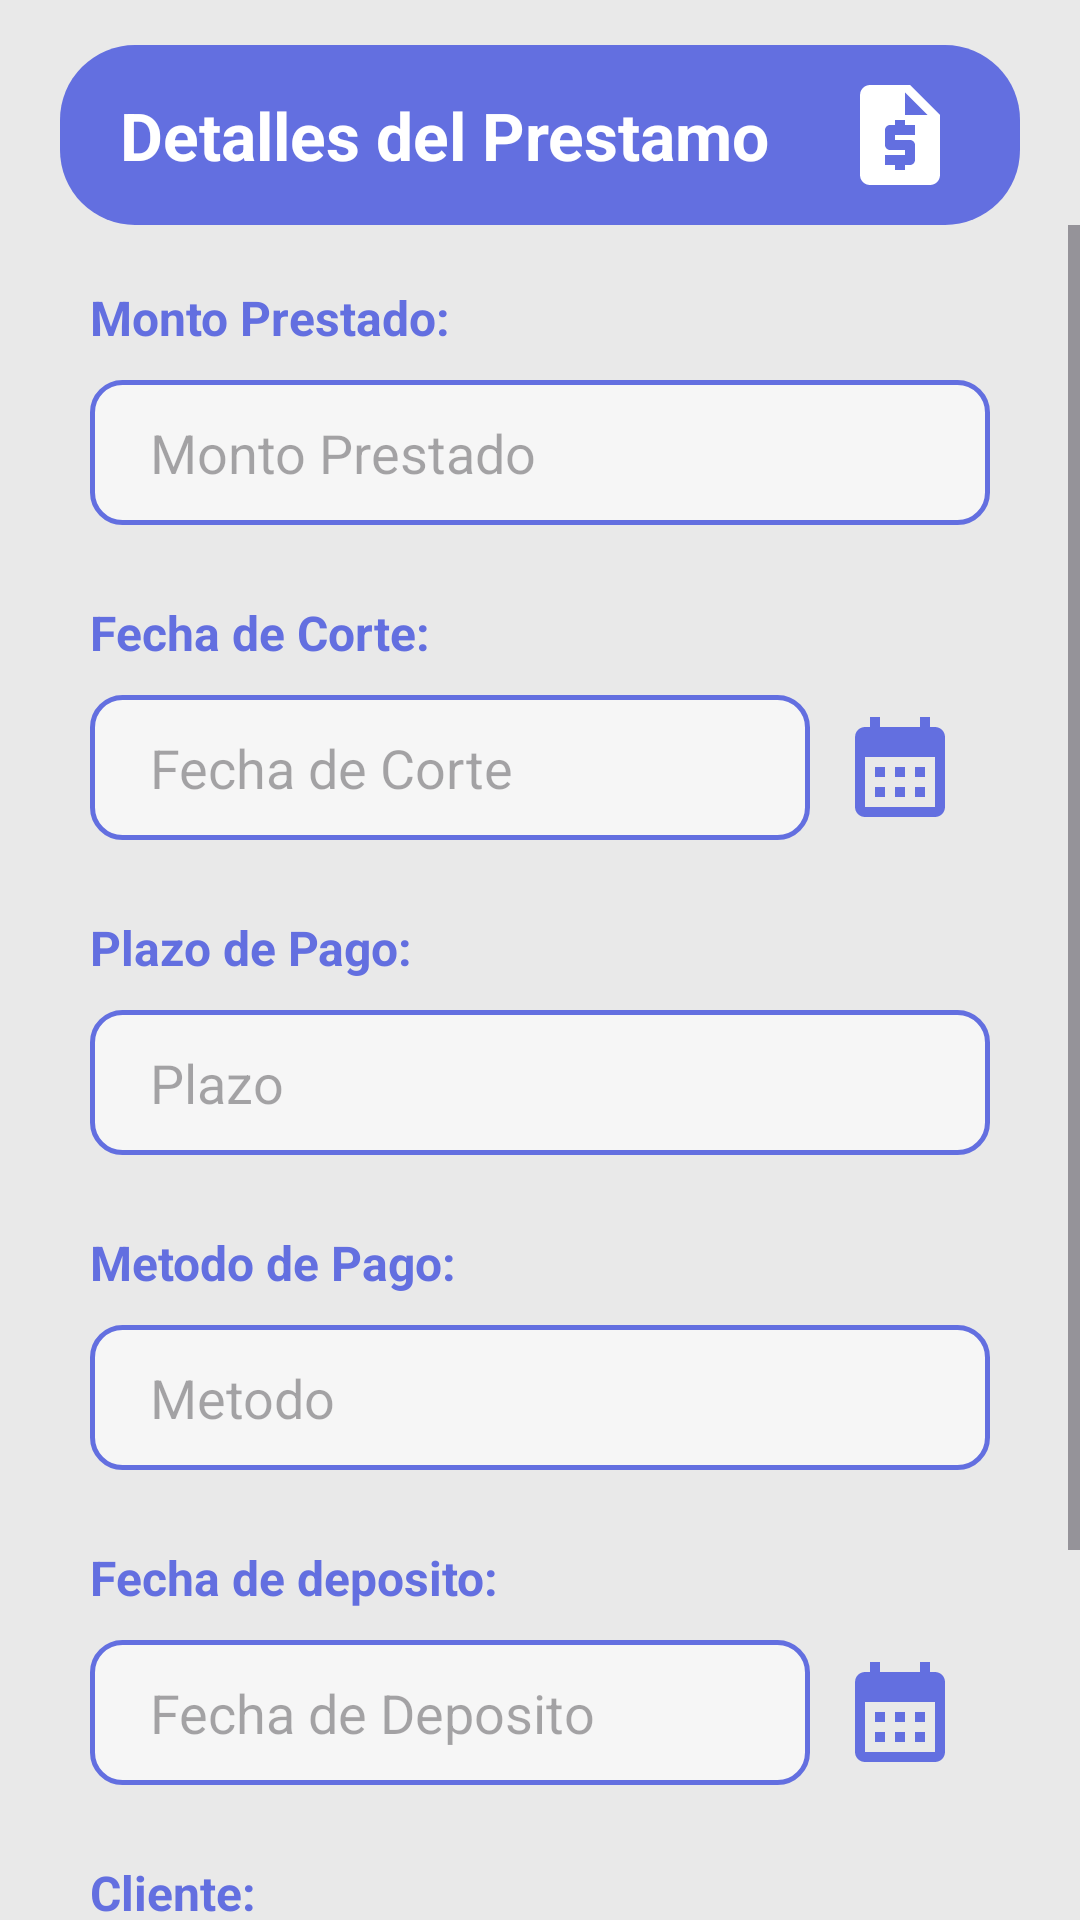

Reconstruct the res/layout file that produces this screen, plus the resources it refers to.
<!-- AndroidManifest.xml: application theme Theme.ProLender -->
<!-- res/layout/fragment_detalles_prestamo.xml -->
<?xml version="1.0" encoding="utf-8"?>
<FrameLayout xmlns:android="http://schemas.android.com/apk/res/android"
    xmlns:tools="http://schemas.android.com/tools"
    android:layout_width="match_parent"
    android:layout_height="match_parent"
    tools:context=".DetallesPrestamoFragment"
    >

    <RelativeLayout
        xmlns:android="http://schemas.android.com/apk/res/android"
        xmlns:tools="http://schemas.android.com/tools"
        android:layout_width="match_parent"
        android:layout_height="match_parent"
        android:background="#E9E9E9"
        tools:context=".DetallesPrestamoFragment"

        >

        <RelativeLayout
            android:id="@+id/topbar"
            android:layout_width="match_parent"
            android:layout_height="wrap_content"
            android:layout_marginTop="15dp"
            android:layout_marginHorizontal="20dp"
            android:paddingVertical="10dp"
            android:background="@drawable/background_circle"
            >

            <TextView
                android:id="@+id/txtTitulo"
                android:layout_width="wrap_content"
                android:layout_height="wrap_content"
                android:text="Detalles del Prestamo"
                android:textSize="22sp"
                android:textColor="#ffffff"
                android:layout_marginLeft="20dp"
                android:layout_centerVertical="true"
                android:textStyle="bold"
                />

            <ImageView
                android:id="@+id/IconSolicitud"
                android:layout_width="40dp"
                android:layout_height="40dp"
                android:layout_centerVertical="true"
                android:src="@drawable/icon_add_solicitud"
                android:layout_alignParentRight="true"
                android:layout_marginRight="20dp"
                />

        </RelativeLayout>

        <ScrollView
            android:layout_width="match_parent"
            android:layout_height="wrap_content"
            android:layout_below="@id/topbar"
            >

            <LinearLayout
                android:layout_width="300dp"
                android:layout_height="wrap_content"
                android:orientation="vertical"
                android:layout_gravity="center_horizontal"
                >

                <TextView
                    android:layout_width="wrap_content"
                    android:layout_height="wrap_content"
                    android:text="Monto Prestado:"
                    android:textColor="@color/primary_color"
                    android:textStyle="bold"
                    android:textSize="16dp"
                    android:layout_marginBottom="10dp"
                    android:layout_marginTop="20dp"
                    />

                <EditText
                    android:id="@+id/campoMonto"
                    android:layout_width="300dp"
                    android:layout_height="wrap_content"
                    android:ems="10"
                    android:hint="Monto Prestado"
                    android:inputType="number"
                    android:textColor="#1D2262"
                    android:paddingVertical="12dp"
                    android:paddingHorizontal="20dp"
                    android:background="@drawable/border_edittext_background"
                    android:layout_gravity="center"
                    />

                <TextView
                    android:layout_width="wrap_content"
                    android:layout_height="wrap_content"
                    android:text="Fecha de Corte:"
                    android:textColor="@color/primary_color"
                    android:textStyle="bold"
                    android:textSize="16dp"
                    android:layout_marginTop="25dp"
                    android:layout_marginBottom="10dp"
                    />

            <LinearLayout
                android:layout_width="match_parent"
                android:layout_height="wrap_content"
                android:orientation="horizontal"
                android:gravity="center_vertical">

                <EditText
                    android:id="@+id/campoFechaC"
                    android:layout_width="0dp"
                    android:layout_height="wrap_content"
                    android:layout_weight=".80"
                    android:ems="10"
                    android:hint="Fecha de Corte"
                    android:inputType="date"
                    android:textColor="#1D2262"
                    android:paddingVertical="12dp"
                    android:paddingHorizontal="20dp"
                    android:background="@drawable/border_edittext_background"
                    />

                <ImageView
                    android:id="@+id/selectDateButtonC"
                    android:layout_width="0dp"
                    android:layout_height="40dp"
                    android:layout_weight=".20"
                    android:src="@drawable/icon_calendar"
                    android:onClick="onClick"
                    />
            </LinearLayout>

            <TextView
                android:layout_width="wrap_content"
                android:layout_height="wrap_content"
                android:text="Plazo de Pago:"
                android:textColor="@color/primary_color"
                android:textStyle="bold"
                android:textSize="16dp"
                android:layout_marginTop="25dp"
                android:layout_marginBottom="10dp"
                />

                <EditText
                    android:id="@+id/campoPlazo"
                    android:layout_width="300dp"
                    android:layout_height="wrap_content"
                    android:ems="10"
                    android:hint="Plazo"
                    android:inputType="text"
                    android:textColor="#1D2262"
                    android:paddingVertical="12dp"
                    android:paddingHorizontal="20dp"
                    android:background="@drawable/border_edittext_background"
                    android:layout_gravity="center"
                    />

                <TextView
                    android:layout_width="wrap_content"
                    android:layout_height="wrap_content"
                    android:text="Metodo de Pago:"
                    android:textColor="@color/primary_color"
                    android:textStyle="bold"
                    android:textSize="16dp"
                    android:layout_marginTop="25dp"
                    android:layout_marginBottom="10dp"
                    />

                <EditText
                    android:id="@+id/campoMetodo"
                    android:layout_width="300dp"
                    android:layout_height="wrap_content"
                    android:ems="10"
                    android:hint="Metodo"
                    android:inputType="text"
                    android:textColor="#1D2262"
                    android:paddingVertical="12dp"
                    android:paddingHorizontal="20dp"
                    android:background="@drawable/border_edittext_background"
                    android:layout_gravity="center"
                    />

                <TextView
                    android:layout_width="wrap_content"
                    android:layout_height="wrap_content"
                    android:text="Fecha de deposito:"
                    android:textColor="@color/primary_color"
                    android:textStyle="bold"
                    android:textSize="16dp"
                    android:layout_marginTop="25dp"
                    android:layout_marginBottom="10dp"
                    />

                <LinearLayout
                    android:layout_width="match_parent"
                    android:layout_height="wrap_content"
                    android:orientation="horizontal"
                    android:gravity="center_vertical">

                    <EditText
                        android:id="@+id/campoFechaD"
                        android:layout_width="0dp"
                        android:layout_height="wrap_content"
                        android:layout_weight=".80"
                        android:ems="10"
                        android:hint="Fecha de Deposito"
                        android:inputType="date"
                        android:textColor="#1D2262"
                        android:paddingVertical="12dp"
                        android:paddingHorizontal="20dp"
                        android:background="@drawable/border_edittext_background"
                        />

                    <ImageView
                        android:id="@+id/selectDateButtonD"
                        android:layout_width="0dp"
                        android:layout_height="40dp"
                        android:layout_weight=".20"
                        android:src="@drawable/icon_calendar"
                        android:onClick="onClick"
                        />
                </LinearLayout>

                <TextView
                    android:layout_width="wrap_content"
                    android:layout_height="wrap_content"
                    android:text="Cliente:"
                    android:textColor="@color/primary_color"
                    android:textStyle="bold"
                    android:textSize="16dp"
                    android:layout_marginTop="25dp"
                    android:layout_marginBottom="10dp"
                    />

                <EditText
                    android:id="@+id/campoNombre"
                    android:layout_width="300dp"
                    android:layout_height="wrap_content"
                    android:ems="10"
                    android:hint="Nombre(s)"
                    android:inputType="textPersonName"
                    android:textColor="#1D2262"
                    android:paddingVertical="12dp"
                    android:paddingHorizontal="20dp"
                    android:background="@drawable/border_edittext_background"
                    android:layout_gravity="center"
                    android:layout_marginBottom="25dp"
                    />

                <LinearLayout
                    android:id="@+id/botones"
                    android:layout_width="match_parent"
                    android:layout_height="wrap_content"
                    android:orientation="horizontal"
                    android:layout_marginBottom="20dp"
                    android:gravity="center_vertical">

                    <Button
                        android:id="@+id/btnEliminar"
                        android:layout_width="0dp"
                        android:layout_height="wrap_content"
                        android:layout_weight="0.45"
                        android:backgroundTint="@color/primary_color"
                        android:textSize="13dp"
                        android:text="Eliminar Prestamos" />

                    <Space
                        android:layout_width="0dp"
                        android:layout_height="wrap_content"
                        android:layout_weight="0.1" />

                    <Button
                        android:id="@+id/btnGuardar"
                        android:layout_width="0dp"
                        android:layout_height="wrap_content"
                        android:layout_weight="0.45"
                        android:backgroundTint="@color/primary_color"
                        android:textSize="13dp"
                        android:text="Guardar Cambios" />

                </LinearLayout>

            </LinearLayout>
        </ScrollView>


    </RelativeLayout>
</FrameLayout>
<!-- resources referenced by this layout -->
<resources>
  <color name="primary_color">#636FE0</color>
  <!-- drawable background_circle (drawable) -->
  <?xml version="1.0" encoding="utf-8"?>
  <layer-list xmlns:android="http://schemas.android.com/apk/res/android">
  
      <item>
          <shape android:shape="rectangle">
              <solid android:color="@color/primary_color"/>
              <corners android:radius="25dp"/>
          </shape>
      </item>
  
  </layer-list>
  <!-- drawable border_edittext_background (drawable) -->
  <shape xmlns:android="http://schemas.android.com/apk/res/android"
      android:shape="rectangle">
      <corners android:radius="10dp" />
      <solid android:color="#9AFFFFFF" />
      <stroke
          android:width="1.5dp"
          android:color="@color/primary_color" />
  </shape>
  <!-- drawable icon_add_solicitud (drawable) -->
  <vector xmlns:android="http://schemas.android.com/apk/res/android" android:autoMirrored="true" android:height="24dp" android:tint="@color/white" android:viewportHeight="24" android:viewportWidth="24" android:width="24dp">
        
      <path android:fillColor="@android:color/white" android:pathData="M14,2H6C4.9,2 4.01,2.9 4.01,4L4,20c0,1.1 0.89,2 1.99,2H18c1.1,0 2,-0.9 2,-2V8L14,2zM15,12h-4v1h3c0.55,0 1,0.45 1,1v3c0,0.55 -0.45,1 -1,1h-1v1h-2v-1H9v-2h4v-1h-3c-0.55,0 -1,-0.45 -1,-1v-3c0,-0.55 0.45,-1 1,-1h1V9h2v1h2V12zM13,8V3.5L17.5,8H13z"/>
      
  </vector>
  <!-- drawable icon_calendar (drawable) -->
  <vector xmlns:android="http://schemas.android.com/apk/res/android" android:autoMirrored="true" android:height="24dp" android:tint="@color/primary_color" android:viewportHeight="24" android:viewportWidth="24" android:width="24dp">
        
      <path android:fillColor="@android:color/white" android:pathData="M19,4h-1V2h-2v2H8V2H6v2H5C3.89,4 3.01,4.9 3.01,6L3,20c0,1.1 0.89,2 2,2h14c1.1,0 2,-0.9 2,-2V6C21,4.9 20.1,4 19,4zM19,20H5V10h14V20zM9,14H7v-2h2V14zM13,14h-2v-2h2V14zM17,14h-2v-2h2V14zM9,18H7v-2h2V18zM13,18h-2v-2h2V18zM17,18h-2v-2h2V18z"/>
      
  </vector>
  <style name="Theme.ProLender" parent="Base.Theme.ProLender" />
  <color name="white">#FFFFFFFF</color>
  <style name="Base.Theme.ProLender" parent="Theme.Material3.DayNight.NoActionBar">
          
          
      </style>
</resources>
